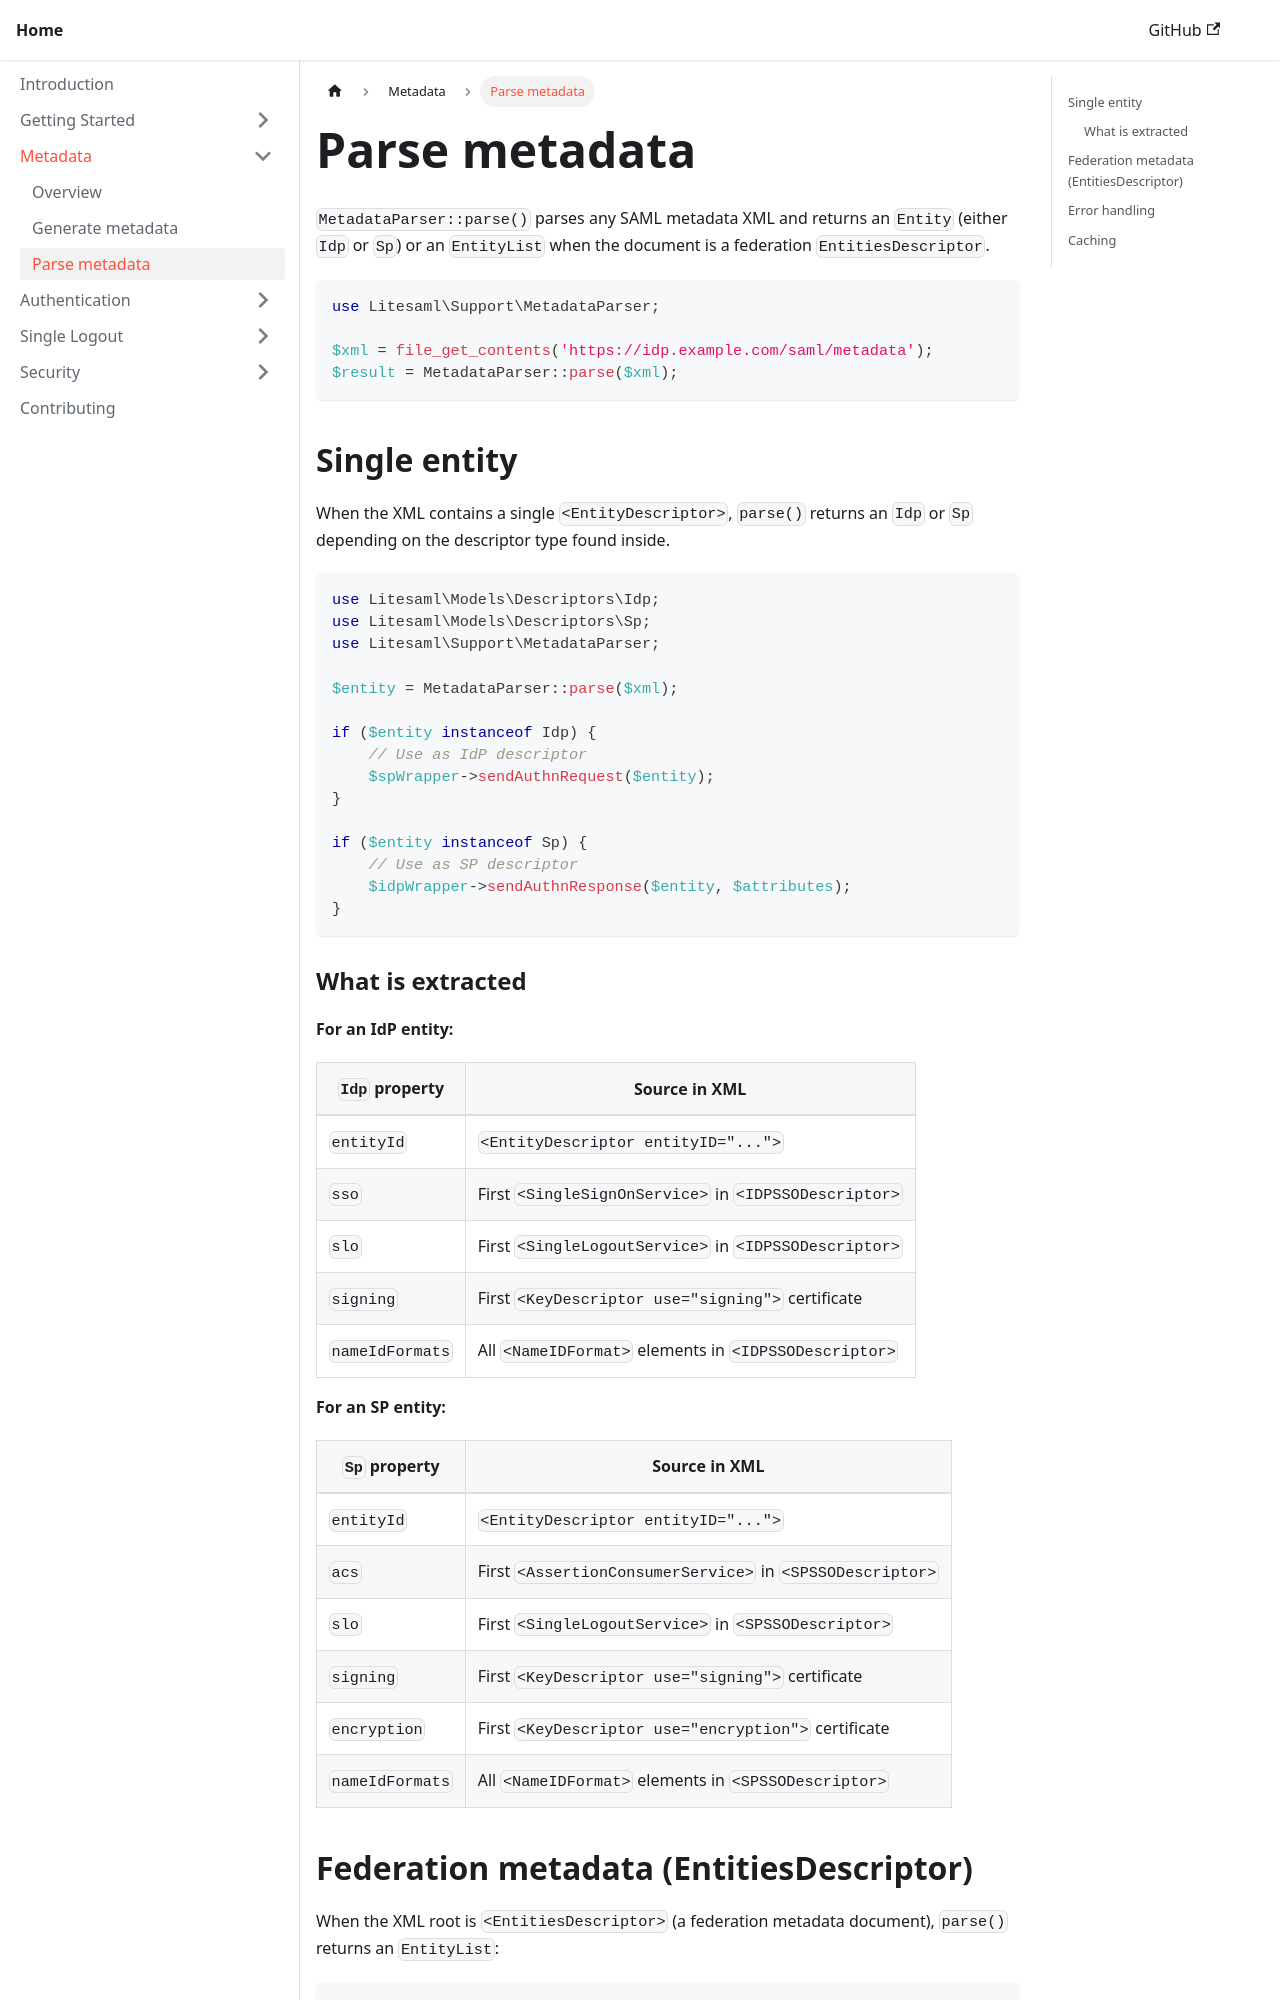

repository: litesaml/cookbook · page: docs/metadata/parse/index.html · generator: docusaurus

---
sidebar_position: 3
title: Parse metadata
---

`MetadataParser::parse()` parses any SAML metadata XML and returns an `Entity` (either `Idp` or `Sp`) or an `EntityList` when the document is a federation `EntitiesDescriptor`.

```php
use Litesaml\Support\MetadataParser;

$xml = file_get_contents('https://idp.example.com/saml/metadata');
$result = MetadataParser::parse($xml);
```

## Single entity

When the XML contains a single `<EntityDescriptor>`, `parse()` returns an `Idp` or `Sp` depending on the descriptor type found inside.

```php
use Litesaml\Models\Descriptors\Idp;
use Litesaml\Models\Descriptors\Sp;
use Litesaml\Support\MetadataParser;

$entity = MetadataParser::parse($xml);

if ($entity instanceof Idp) {
    // Use as IdP descriptor
    $spWrapper->sendAuthnRequest($entity);
}

if ($entity instanceof Sp) {
    // Use as SP descriptor
    $idpWrapper->sendAuthnResponse($entity, $attributes);
}
```

### What is extracted

**For an IdP entity:**

| `Idp` property | Source in XML |
|---|---|
| `entityId` | `<EntityDescriptor entityID="...">` |
| `sso` | First `<SingleSignOnService>` in `<IDPSSODescriptor>` |
| `slo` | First `<SingleLogoutService>` in `<IDPSSODescriptor>` |
| `signing` | First `<KeyDescriptor use="signing">` certificate |
| `nameIdFormats` | All `<NameIDFormat>` elements in `<IDPSSODescriptor>` |

**For an SP entity:**

| `Sp` property | Source in XML |
|---|---|
| `entityId` | `<EntityDescriptor entityID="...">` |
| `acs` | First `<AssertionConsumerService>` in `<SPSSODescriptor>` |
| `slo` | First `<SingleLogoutService>` in `<SPSSODescriptor>` |
| `signing` | First `<KeyDescriptor use="signing">` certificate |
| `encryption` | First `<KeyDescriptor use="encryption">` certificate |
| `nameIdFormats` | All `<NameIDFormat>` elements in `<SPSSODescriptor>` |
